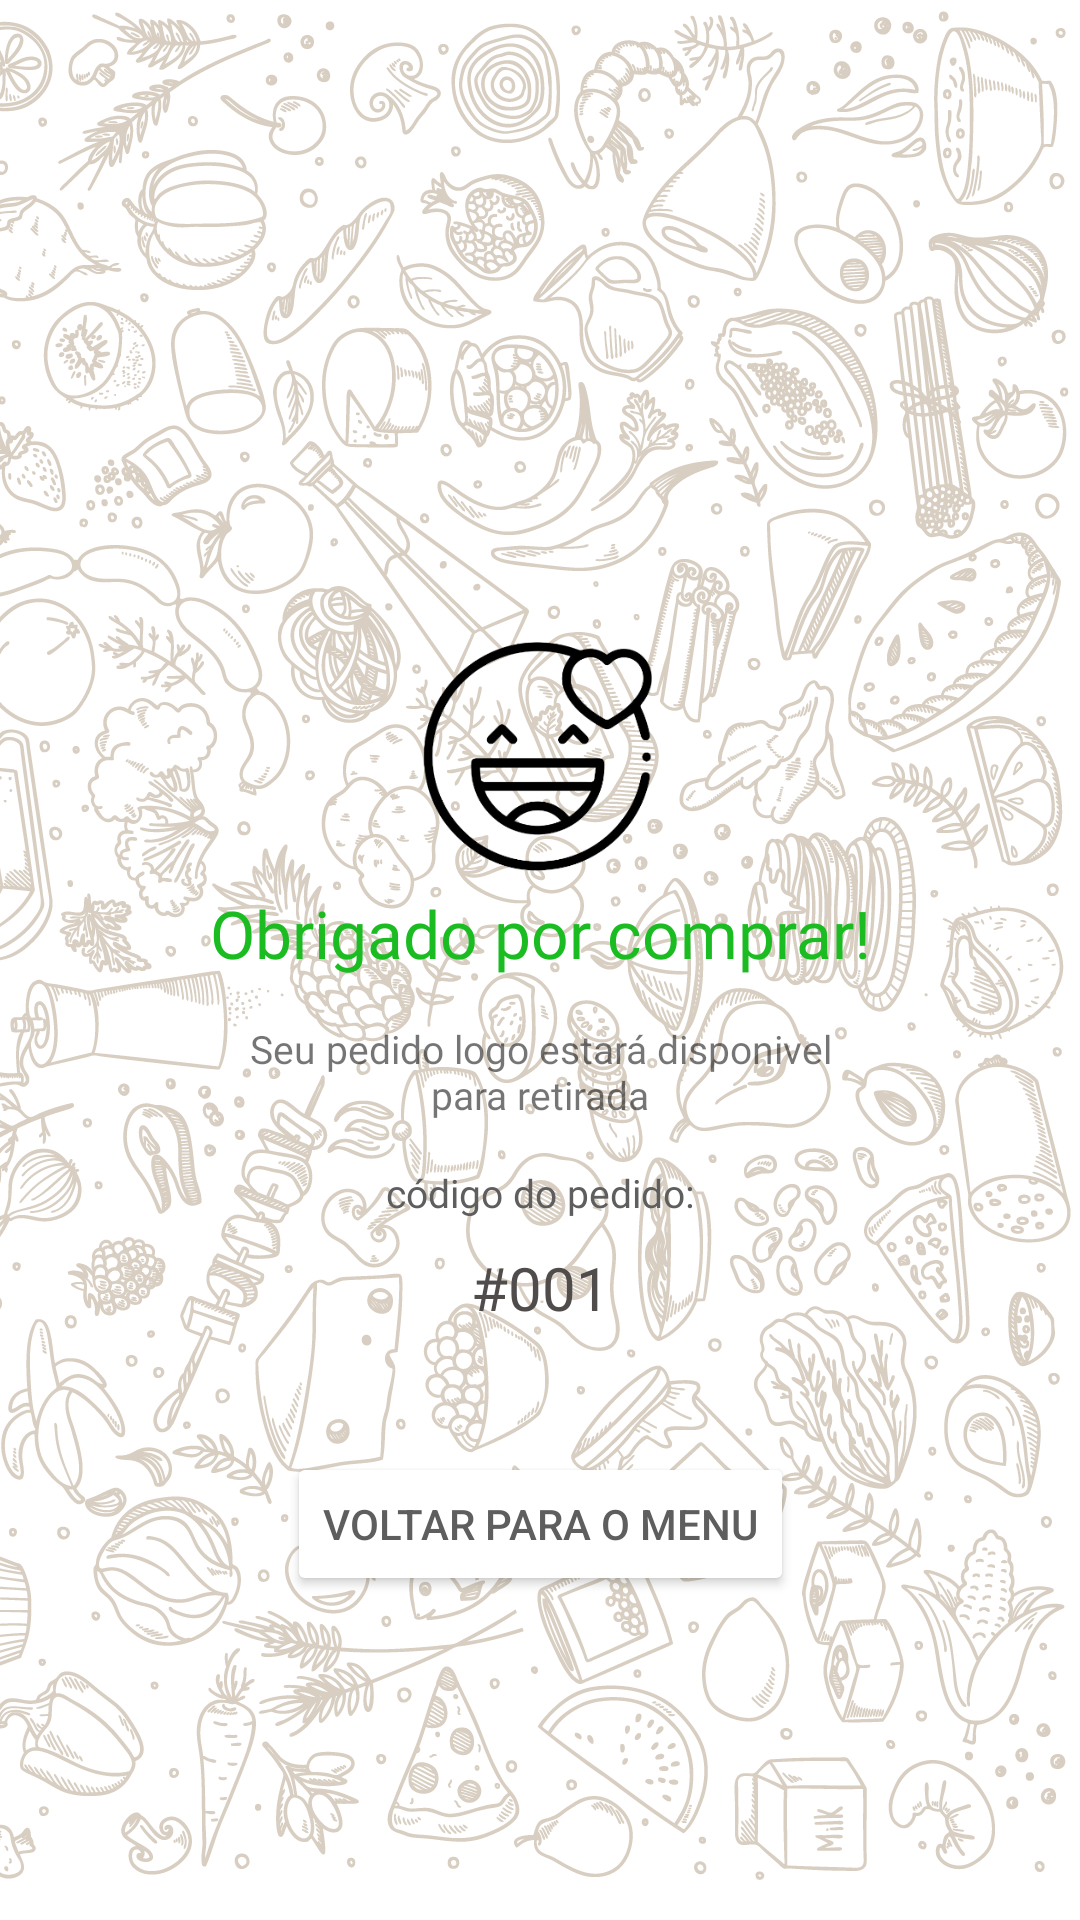

Android layout source for this screen:
<!-- AndroidManifest.xml: application theme Theme.Light.CantinaToshio -->
<!-- res/layout/activity_pedido_realizado.xml -->
<?xml version="1.0" encoding="utf-8"?>
<androidx.constraintlayout.widget.ConstraintLayout xmlns:android="http://schemas.android.com/apk/res/android"
    xmlns:app="http://schemas.android.com/apk/res-auto"
    xmlns:tools="http://schemas.android.com/tools"
    android:layout_width="match_parent"
    android:layout_height="match_parent"
    android:background="@drawable/semfundo"
    android:backgroundTint="#7463410E"
    tools:context=".PedidoRealizado">

    <androidx.constraintlayout.widget.ConstraintLayout
        android:id="@+id/constraintPedidoR"
        android:layout_width="0dp"
        android:layout_height="0dp"
        app:layout_constraintBottom_toBottomOf="parent"
        app:layout_constraintHeight_percent="0.45"
        app:layout_constraintLeft_toLeftOf="parent"
        app:layout_constraintRight_toRightOf="parent"
        app:layout_constraintTop_toTopOf="parent"
        app:layout_constraintWidth_percent="0.75">

        <View
            android:id="@+id/view"
            android:layout_width="match_parent"
            android:layout_height="0dp"
            android:layout_margin="3dp"
            android:background="@drawable/redondo_layout"
            android:backgroundTint="#FAFAFA"
            android:elevation="1dp"
            app:layout_constraintEnd_toEndOf="parent"
            app:layout_constraintHeight_percent="0.9"
            app:layout_constraintStart_toStartOf="parent"
            app:layout_constraintTop_toTopOf="parent" />

        <ImageView
            android:id="@+id/imgSorriso"
            android:layout_width="0dp"
            android:layout_height="0dp"
            android:elevation="3dp"
            android:scaleY="1"
            android:src="@drawable/supermacacos"
            app:layout_constraintBottom_toBottomOf="@id/view"
            app:layout_constraintHeight_percent="0.32"
            app:layout_constraintLeft_toLeftOf="@id/view"
            app:layout_constraintRight_toRightOf="@id/view"
            app:layout_constraintTop_toTopOf="@id/view"
            app:layout_constraintVertical_bias="0.19"
            app:layout_constraintWidth_percent="0.7" />

        <TextView
            android:id="@+id/textView2"
            android:layout_width="wrap_content"
            android:layout_height="wrap_content"
            android:contentDescription="Smileicon"
            android:elevation="2dp"
            android:fontFamily="@font/poppinsmedium"
            android:text="Obrigado por comprar!"
            android:textColor="#1ABC21"
            android:textSize="22sp"
            app:layout_constraintBottom_toTopOf="@+id/textView3"
            app:layout_constraintEnd_toEndOf="@+id/view"
            app:layout_constraintStart_toStartOf="@+id/view"
            app:layout_constraintTop_toBottomOf="@id/imgSorriso"
            app:layout_constraintVertical_bias="0.1" />

        <TextView
            android:layout_margin="15dp"
            android:id="@+id/textView3"
            android:layout_width="0dp"
            android:layout_height="wrap_content"
            android:elevation="2dp"
            android:fontFamily="@font/poppinsbold"
            android:text="Seu pedido logo estará disponivel para retirada"
            android:textAlignment="center"
            android:textSize="13sp"
            app:layout_constraintBottom_toTopOf="@+id/txtCodPedido"
            app:layout_constraintEnd_toEndOf="parent"
            app:layout_constraintStart_toStartOf="parent"
            app:layout_constraintTop_toBottomOf="@+id/textView2"
            app:layout_constraintVertical_bias="0.1"
            app:layout_constraintWidth_percent="0.78" />

        <TextView
            android:id="@+id/txtCodPedido"
            android:layout_width="0dp"
            android:layout_height="wrap_content"
            android:elevation="2dp"
            android:fontFamily="@font/poppinslight"
            android:text="código do pedido:"
            android:textAlignment="center"
            android:textColor="#5E5E5E"
            android:textSize="13sp"
            app:layout_constraintBottom_toTopOf="@+id/view2"
            app:layout_constraintEnd_toEndOf="parent"
            app:layout_constraintStart_toStartOf="parent"
            app:layout_constraintTop_toBottomOf="@+id/textView3"
            app:layout_constraintVertical_bias="0.9" />

        <TextView
            android:id="@+id/num_pedido"
            android:layout_width="0dp"
            android:layout_height="wrap_content"
            android:elevation="3dp"
            android:fontFamily="@font/poppinsbold"
            android:text="#001"
            android:textAlignment="center"
            android:textColor="#514C4C"
            android:textSize="20sp"
            app:layout_constraintBottom_toBottomOf="@id/view2"
            app:layout_constraintLeft_toLeftOf="@id/view2"
            app:layout_constraintRight_toRightOf="@id/view2"
            app:layout_constraintTop_toTopOf="@id/view2" />

        <View
            android:id="@+id/view2"
            android:layout_width="0dp"
            android:layout_height="0dp"
            android:layout_marginTop="5dp"
            android:background="@drawable/redondo_layout"
            android:backgroundTint="#ffd200"
            android:elevation="2dp"
            app:layout_constraintBottom_toBottomOf="parent"
            app:layout_constraintHeight_percent="0.16"
            app:layout_constraintLeft_toLeftOf="parent"
            app:layout_constraintRight_toRightOf="parent"
            app:layout_constraintTop_toTopOf="@+id/view"
            app:layout_constraintVertical_bias="0.95"
            app:layout_constraintWidth_percent="0.66" />


    </androidx.constraintlayout.widget.ConstraintLayout>

    <Button
        android:id="@+id/returnMenu"
        android:layout_width="wrap_content"
        android:layout_height="wrap_content"
        android:layout_marginTop="20dp"
        android:backgroundTint="@color/white"
        android:elevation="1dp"
        android:text="Voltar para o menu"
        android:textColor="#5E5E5E"
        app:layout_constraintEnd_toEndOf="parent"
        app:layout_constraintStart_toStartOf="parent"
        app:layout_constraintTop_toBottomOf="@id/constraintPedidoR" />

</androidx.constraintlayout.widget.ConstraintLayout>
<!-- resources referenced by this layout -->
<resources>
  <color name="white">#FFFFFFFF</color>
  <!-- drawable semfundo: png bitmap (drawable, 669880 bytes) -->
  <!-- drawable supermacacos: png bitmap (drawable, 23628 bytes) -->
  <style name="Theme.Light.CantinaToshio" parent="Theme.MaterialComponents.Light">&gt;
          
          <item name="android:windowActionBar">false</item>
          <item name="colorPrimary">#ffd200</item>
          <item name="colorPrimaryVariant">#bf8500</item>
          <item name="colorOnPrimary">#fff</item>
  
          <item name="colorSecondary">#000</item>
          <item name="colorSecondaryVariant">#ccc</item>
          <item name="colorOnSecondary">#fff</item>
          <item name="android:statusBarColor">@color/yellowapp</item>
          
      </style>
  <color name="yellowapp">#ffd200</color>
</resources>
